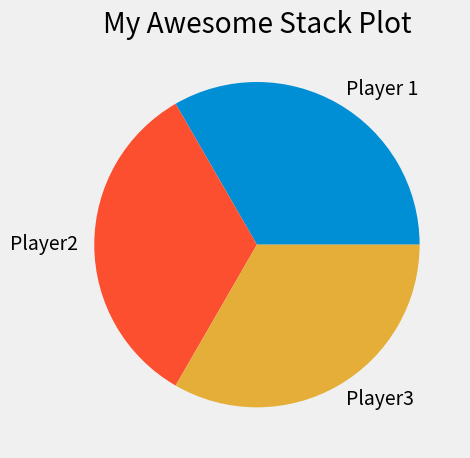

Generate this figure with matplotlib:
from matplotlib import pyplot as plt

plt.style.use("fivethirtyeight")


minutes = [1, 2, 3, 4, 5, 6, 7, 8, 9]
# points scored by each player in the entire game up to time
player1 = [1, 2, 3, 3, 4, 4, 4, 4, 5]
player2 = [1, 1, 1, 1, 2, 2, 2, 3, 4]
player3 = [1, 1, 1, 2, 2, 2, 3, 3, 3]

plt.pie([1, 1, 1], labels=["Player 1", "Player2", "Player3"])

plt.title("My Awesome Stack Plot")
plt.tight_layout()
plt.show()

# Colors:
# Blue = #008fd5
# Red = #fc4f30
# Yellow = #e5ae37
# Green = #6d904f
